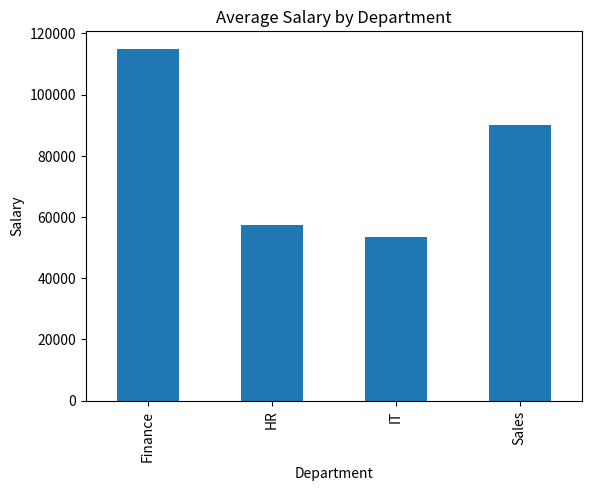
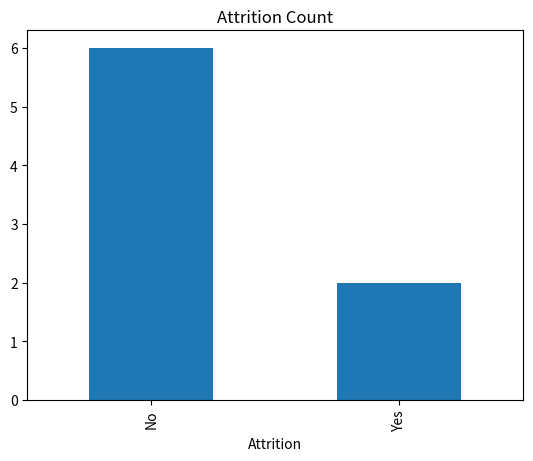
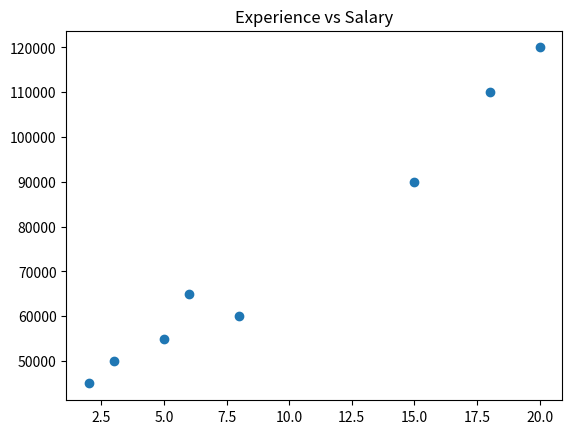

Reproduce these figures in Python, in order. (Note: this script raises an exception after producing the figures.)
import matplotlib.pyplot as plt
import pandas as pd

data = {
    "EmpID": [101, 102, 103, 104, 105, 106, 107, 108],
    "Name": ["Arun", "Priya", "Rahul", "Sneha", "Vikram", "Meena", "Karan", "Divya"],
    "Department": ["IT", "HR", "Finance", "IT", "Sales", "HR", "Finance", "IT"],
    "Age": [28, 32, 45, 26, 38, 29, 41, 30],
    "Experience": [3, 8, 20, 2, 15, 5, 18, 6],
    "Salary": [50000, 60000, 120000, 45000, 90000, 55000, 110000, 65000],
    "PerformanceScore": [4.2, 4.5, 4.8, 3.9, 4.6, 4.3, 4.7, 4.4],
    "Attrition": ["No", "No", "No", "Yes", "No", "Yes", "No", "No"]
}

df = pd.DataFrame(data)

print("\n📊 FULL HR DATA")
print(df)

print("\n💰 Average Salary by Department")
print(df.groupby("Department")["Salary"].mean())

print("\n🏆 Highest Paid Employee")
print(df.loc[df["Salary"].idxmax()])

print("\n🚪 Employees who left")
print(df[df["Attrition"] == "Yes"])

print("\n⭐ Top Performers (Score > 4.5)")
print(df[df["PerformanceScore"] > 4.5])

print("\n📊 Experience vs Salary")
print(df[["Name", "Experience", "Salary"]].sort_values(by="Experience", ascending=False))

# Visualization - department-wise average salary
plt.figure()
df.groupby("Department")["Salary"].mean().plot(kind="bar")
plt.title("Average Salary by Department")
plt.xlabel("Department")
plt.ylabel("Salary")
plt.savefig("department_salary.png")  # saves file
plt.show()

# Visualization - attrition count
plt.figure()
df["Attrition"].value_counts().plot(kind="bar")
plt.title("Attrition Count")
plt.savefig("attrition_chart.png")
plt.show()

# Visualization - experience vs salary
plt.figure()
plt.scatter(df["Experience"], df["Salary"])
plt.title("Experience vs Salary")
plt.savefig("experience_salary.png")
plt.show()

# Export full dataset to Excel
df.to_excel("hr_report.xlsx", index=False)
print("\n📁 HR report exported successfully!")
summary = df.groupby("Department")["Salary"].mean()
summary.to_excel("department_salary_summary.xlsx")
print("📊 Summary report exported!")
